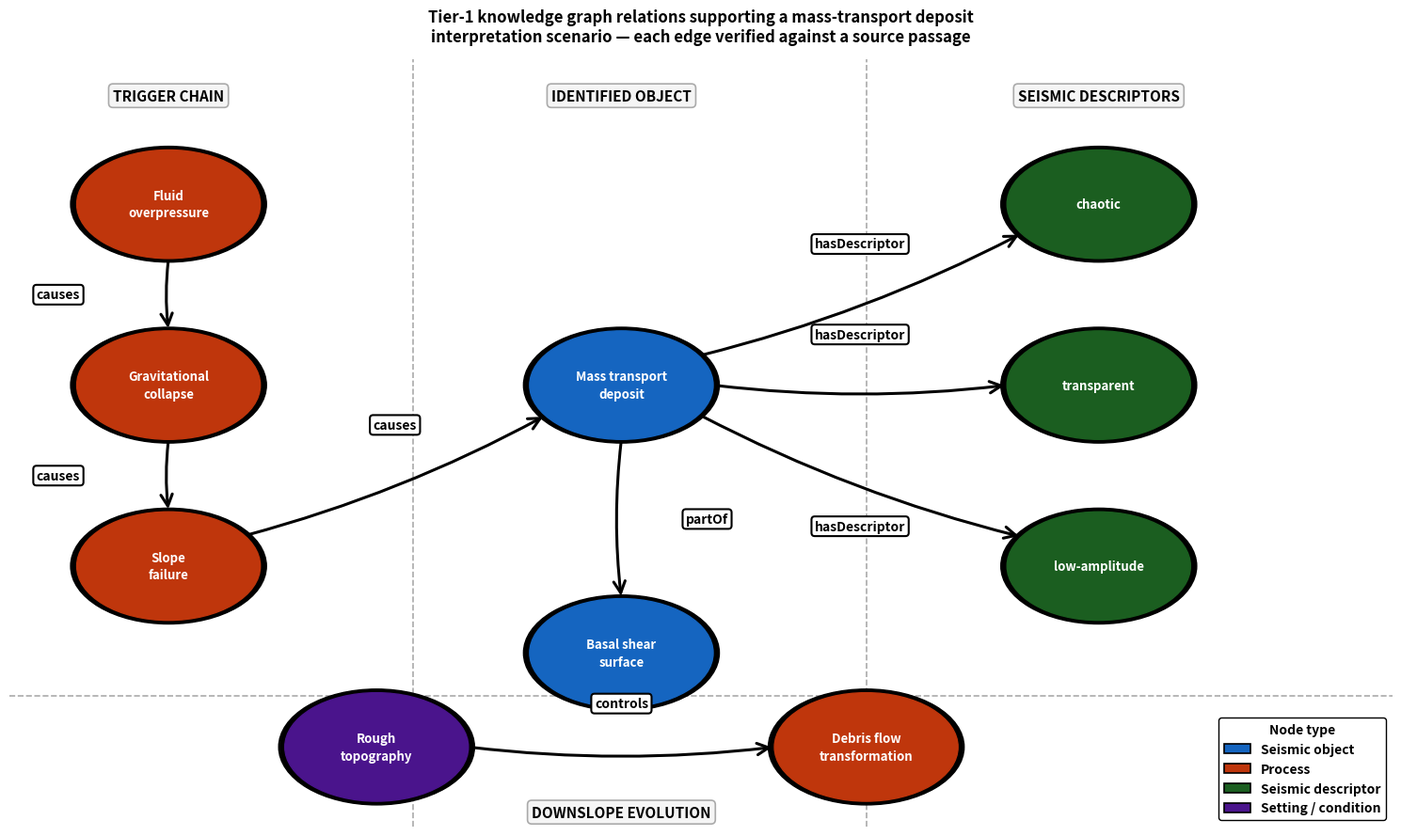

This figure's Python source: (Note: this script raises an exception after producing the figure.)
"""
pipeline/plot_vignette_subgraph.py — Worked-Example Vignette Figure
========================================================================
WHY
    The paper walks through one concrete interpretation scenario (trigger
    chain -> MTD -> seismic descriptors -> downslope evolution) as a
    vignette; this hand-laid-out small subgraph is that figure.

WHAT
    Vignette subgraph — bold labels, bold edges, bold everything.
    Fixed node/edge/position dicts (hand-curated, not KG-driven),
    rendered to figures/fig_vignette_subgraph.{pdf,png}. Run directly
    (no CLI args).
"""

import matplotlib

matplotlib.use("Agg")
import matplotlib.patches as mpatches
import matplotlib.pyplot as plt
import numpy as np

COLORS = {
    "SeismicObject": "#1565C0",
    "Process": "#BF360C",
    "Descriptor": "#1B5E20",
    "Setting": "#4A148C",
}
BG = "#FFFFFF"

nodes = {
    "MTD": ("SeismicObject", "Mass transport\ndeposit"),
    "BSS": ("SeismicObject", "Basal shear\nsurface"),
    "SF": ("Process", "Slope\nfailure"),
    "FO": ("Process", "Fluid\noverpressure"),
    "GC": ("Process", "Gravitational\ncollapse"),
    "DFT": ("Process", "Debris flow\ntransformation"),
    "CHAOTIC": ("Descriptor", "chaotic"),
    "TRANSPARENT": ("Descriptor", "transparent"),
    "LOWAMP": ("Descriptor", "low-amplitude"),
    "TOPO": ("Setting", "Rough\ntopography"),
}

pos = {
    "FO": (0.08, 0.82),
    "GC": (0.08, 0.57),
    "SF": (0.08, 0.32),
    "MTD": (0.45, 0.57),
    "BSS": (0.45, 0.20),
    "CHAOTIC": (0.84, 0.82),
    "TRANSPARENT": (0.84, 0.57),
    "LOWAMP": (0.84, 0.32),
    "TOPO": (0.25, 0.07),
    "DFT": (0.65, 0.07),
}

edges = [
    ("FO", "GC", "causes", (-0.09, 0.00)),
    ("GC", "SF", "causes", (-0.09, 0.00)),
    ("SF", "MTD", "causes", (0.00, 0.07)),
    ("MTD", "BSS", "partOf", (0.07, 0.00)),
    ("MTD", "CHAOTIC", "hasDescriptor", (0.00, 0.07)),
    ("MTD", "TRANSPARENT", "hasDescriptor", (0.00, 0.07)),
    ("MTD", "LOWAMP", "hasDescriptor", (0.00, -0.07)),
    ("TOPO", "DFT", "controls", (0.00, 0.06)),
]

NODE_R = 0.075

fig, ax = plt.subplots(figsize=(15, 9))
fig.patch.set_facecolor(BG)
ax.set_facecolor(BG)
ax.set_xlim(-0.05, 1.08)
ax.set_ylim(-0.04, 1.02)
ax.axis("off")

# ── Draw edges ────────────────────────────────────────────────────────
for src, tgt, label, offset in edges:
    x0, y0 = pos[src]
    x1, y1 = pos[tgt]
    dx, dy = x1 - x0, y1 - y0
    dist = np.sqrt(dx**2 + dy**2)
    ux, uy = dx / dist, dy / dist
    xs = x0 + ux * NODE_R
    ys = y0 + uy * NODE_R
    xe = x1 - ux * NODE_R
    ye = y1 - uy * NODE_R

    ax.annotate(
        "",
        xy=(xe, ye),
        xytext=(xs, ys),
        arrowprops=dict(
            arrowstyle="->",
            color="#000000",
            lw=2.2,
            mutation_scale=22,
            connectionstyle="arc3,rad=0.06",
        ),
        zorder=2,
    )

    mx = (xs + xe) / 2 + offset[0]
    my = (ys + ye) / 2 + offset[1]

    ax.text(
        mx,
        my,
        label,
        ha="center",
        va="center",
        fontsize=10,
        fontweight="bold",
        color="#000000",
        bbox=dict(
            boxstyle="round,pad=0.25",
            fc="#FFFFFF",
            ec="#000000",
            linewidth=1.5,
            alpha=1.0,
        ),
        zorder=5,
    )

# ── Draw nodes ────────────────────────────────────────────────────────
for key, (ntype, label) in nodes.items():
    x, y = pos[key]
    color = COLORS[ntype]

    # Outer ring for contrast
    ring = plt.Circle((x, y), NODE_R + 0.005, color="#000000", zorder=3)
    ax.add_patch(ring)

    circle = plt.Circle((x, y), NODE_R, color=color, zorder=4)
    ax.add_patch(circle)

    ax.text(
        x,
        y,
        label,
        ha="center",
        va="center",
        fontsize=9.5,
        fontweight="bold",
        color="#FFFFFF",
        linespacing=1.4,
        zorder=5,
    )

# ── Zone headers ──────────────────────────────────────────────────────
zone_style = dict(
    ha="center",
    va="center",
    fontsize=11,
    fontweight="bold",
    color="#000000",
    bbox=dict(
        boxstyle="round,pad=0.3",
        fc="#F5F5F5",
        ec="#AAAAAA",
        linewidth=1.2,
        alpha=1.0,
    ),
)

ax.text(0.08, 0.97, "TRIGGER CHAIN", **zone_style)
ax.text(0.45, 0.97, "IDENTIFIED OBJECT", **zone_style)
ax.text(0.84, 0.97, "SEISMIC DESCRIPTORS", **zone_style)
ax.text(0.45, -0.02, "DOWNSLOPE EVOLUTION", **zone_style)

# ── Dividers ──────────────────────────────────────────────────────────
for xv in [0.28, 0.65]:
    ax.axvline(xv, color="#AAAAAA", lw=1.2, ls="--", zorder=0)
ax.axhline(0.14, color="#AAAAAA", lw=1.2, ls="--", zorder=0)

# ── Legend ────────────────────────────────────────────────────────────
patches = [
    mpatches.Patch(
        facecolor=COLORS[t], edgecolor="#000000", linewidth=1.2, label=lbl
    )
    for t, lbl in [
        ("SeismicObject", "Seismic object"),
        ("Process", "Process"),
        ("Descriptor", "Seismic descriptor"),
        ("Setting", "Setting / condition"),
    ]
]
legend = ax.legend(
    handles=patches,
    loc="lower right",
    fontsize=10,
    framealpha=1.0,
    edgecolor="#000000",
    title="Node type",
    title_fontsize=10,
)
legend.get_title().set_fontweight("bold")
for text in legend.get_texts():
    text.set_fontweight("bold")

# ── Title ─────────────────────────────────────────────────────────────
ax.set_title(
    "Tier-1 knowledge graph relations supporting a mass-transport deposit\n"
    "interpretation scenario — each edge verified against a source passage",
    fontsize=12,
    fontweight="bold",
    pad=14,
    color="#000000",
)

plt.tight_layout()
plt.savefig(
    "figures/fig_vignette_subgraph.pdf",
    dpi=300,
    bbox_inches="tight",
    facecolor=BG,
)
plt.savefig(
    "figures/fig_vignette_subgraph.png",
    dpi=300,
    bbox_inches="tight",
    facecolor=BG,
)
print("Saved figures/fig_vignette_subgraph.pdf and .png")
